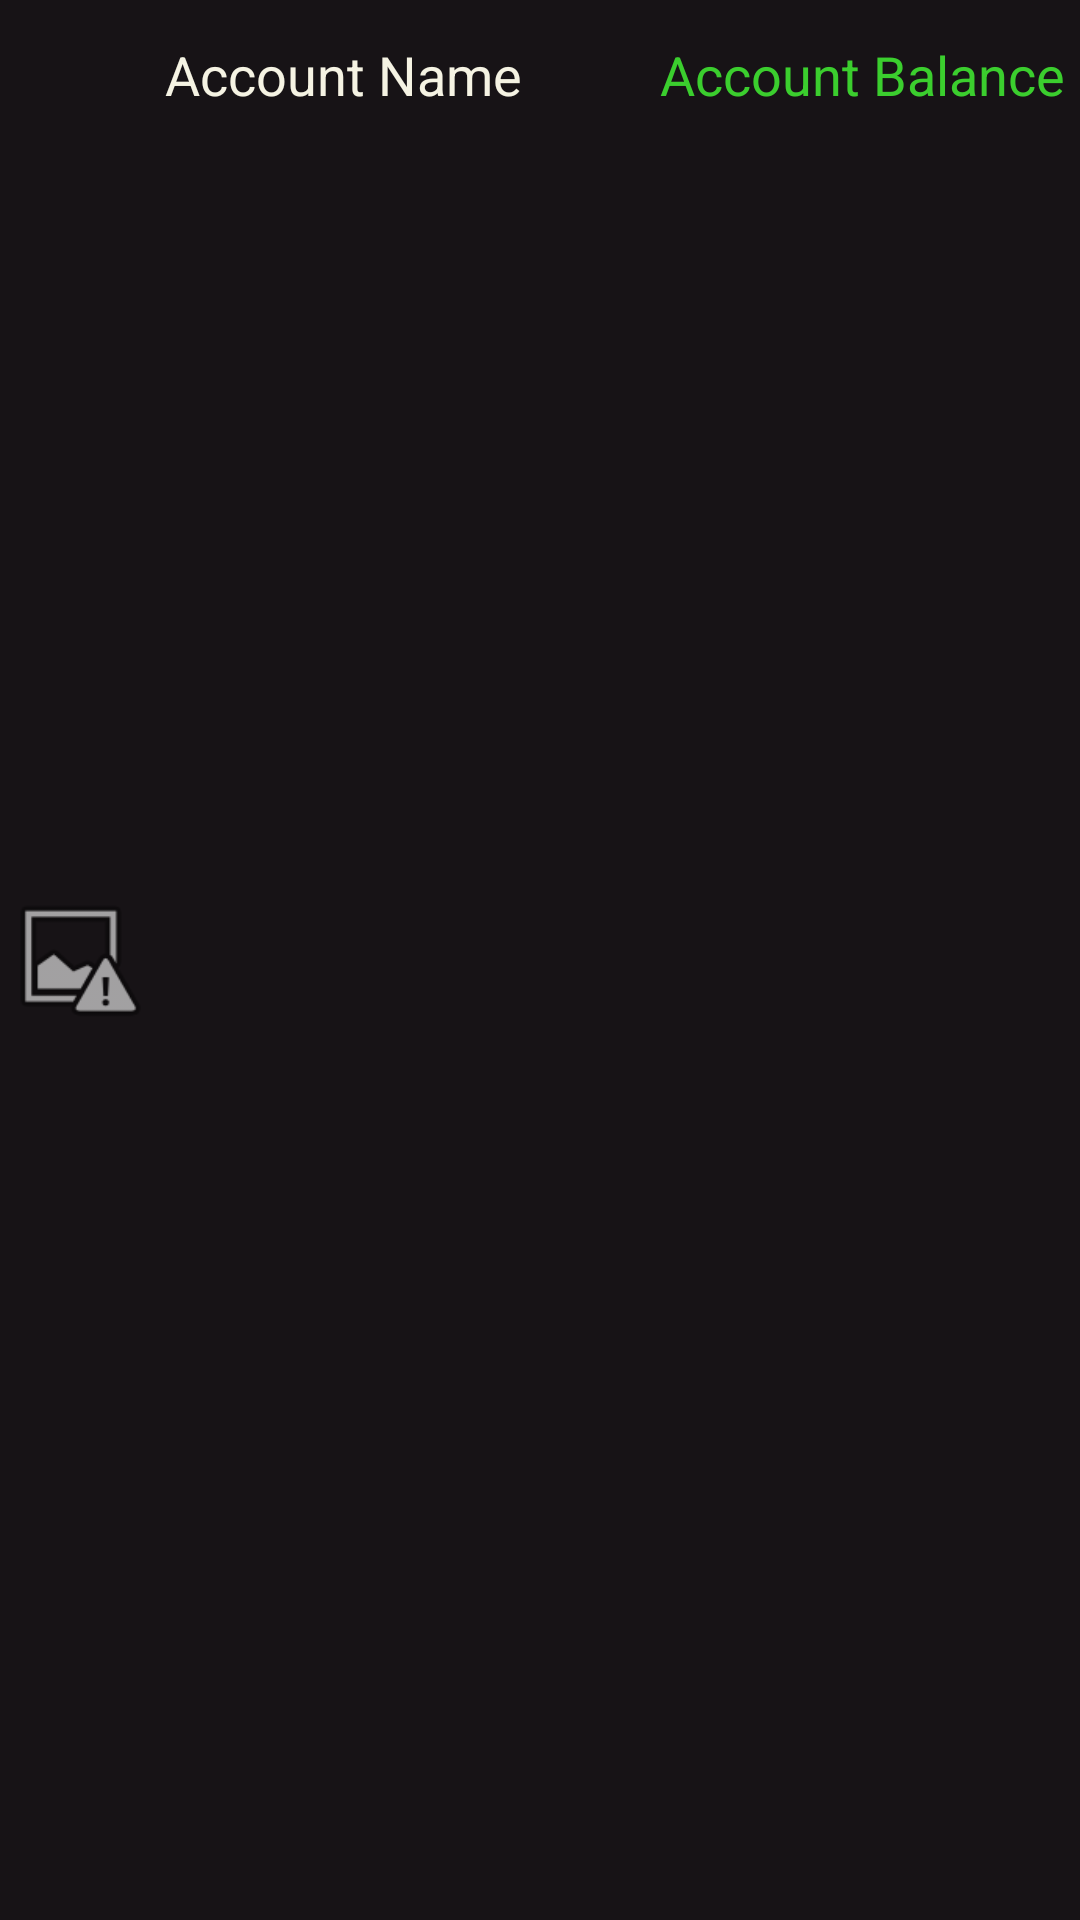

The Android layout XML behind this screen, and the referenced resources:
<!-- AndroidManifest.xml: application theme Theme.FinanzPanda -->
<!-- res/layout/accounts_item_v2.xml -->
<?xml version="1.0" encoding="utf-8"?>
<LinearLayout xmlns:android="http://schemas.android.com/apk/res/android"
    xmlns:app="http://schemas.android.com/apk/res-auto"
    android:layout_width="match_parent"
    android:layout_height="wrap_content"
    android:background="@color/panda_black"
    android:orientation="horizontal">

    <ImageView
        android:id="@+id/imageView"
        android:layout_width="wrap_content"
        android:layout_height="match_parent"
        android:layout_weight="1"
        android:minWidth="100dp"
        android:minHeight="100dp"
        app:srcCompat="@android:drawable/ic_menu_report_image" />

    <LinearLayout
        android:layout_width="match_parent"
        android:layout_height="wrap_content"
        android:layout_weight="1"
        android:gravity="center"
        android:minHeight="50dp"
        android:orientation="horizontal"
        android:padding="5dp">

        <TextView
            android:id="@+id/account_name"
            android:layout_width="wrap_content"
            android:layout_height="wrap_content"
            android:text="Account Name"
            android:textColor="@color/panda_white"
            android:textSize="18sp" />

        <Space
            android:layout_width="wrap_content"
            android:layout_height="wrap_content"
            android:layout_weight="1" />

        <TextView
            android:id="@+id/account_balance"
            android:layout_width="wrap_content"
            android:layout_height="wrap_content"
            android:gravity="right"
            android:text="Account Balance"
            android:textColor="@color/lime_green"
            android:textSize="18sp" />

    </LinearLayout>
</LinearLayout>
<!-- resources referenced by this layout -->
<resources>
  <color name="lime_green">#3bce2e</color>
  <color name="panda_black">#171316</color>
  <color name="panda_white">#f5f3e3</color>
  <style name="Theme.FinanzPanda" parent="Theme.MaterialComponents.DayNight.NoActionBar">
          
          <item name="colorPrimary">@color/purple_500</item>
          <item name="colorPrimaryVariant">@color/purple_700</item>
          <item name="colorOnPrimary">@color/white</item>
          
          <item name="colorSecondary">@color/teal_200</item>
          <item name="colorSecondaryVariant">@color/teal_700</item>
          <item name="colorOnSecondary">@color/black</item>
          
          <item name="android:statusBarColor">?attr/colorPrimaryVariant</item>
          
      </style>
  <color name="purple_500">#FF6200EE</color>
  <color name="purple_700">#FF3700B3</color>
  <color name="white">#FFFFFFFF</color>
  <color name="teal_200">#FF03DAC5</color>
  <color name="teal_700">#FF018786</color>
  <color name="black">#FF000000</color>
</resources>
